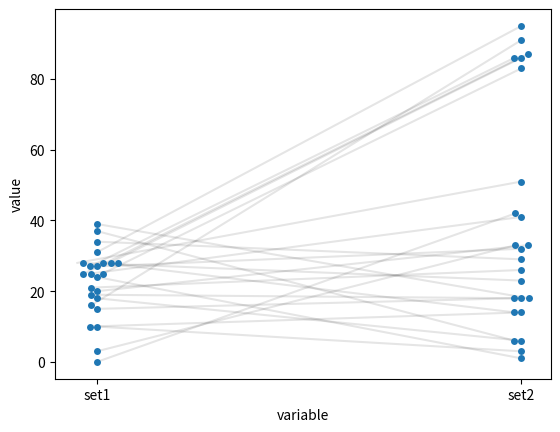

Reproduce this figure in Python.
import numpy as np
import matplotlib.pyplot as plt
import numpy as np
import pandas as pd
import seaborn as sns

# Generate random data
set1 = np.random.randint(0, 40, 24)
set2 = np.random.randint(0, 100, 24)

# Put into dataframe
df = pd.DataFrame({'set1': set1, 'set2': set2})
data = pd.melt(df)

# Plot
fig, ax = plt.subplots()
sns.swarmplot(data=data, x='variable', y='value', ax=ax)

# Now connect the dots
# Find idx0 and idx1 by inspecting the elements return from ax.get_children()
# ... or find a way to automate it
idx0 = 0
idx1 = 1
locs1 = ax.get_children()[idx0].get_offsets()
locs2 = ax.get_children()[idx1].get_offsets()
print(locs1, locs2)
for i in range(locs1.shape[0]):
    x = [locs1[i, 0], locs2[i, 0]]
    y = [locs1[i, 1], locs2[i, 1]]
    ax.plot(x, y, color='black', alpha=0.1)

plt.show()